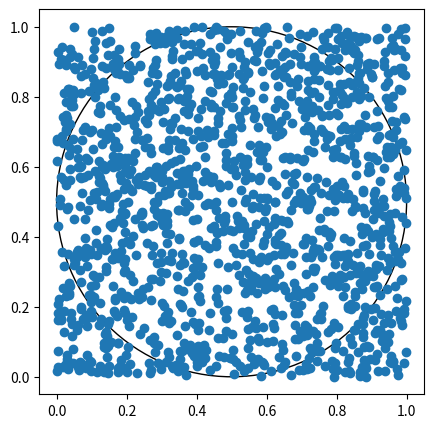

Recreate this plot in Python.
import random
import matplotlib.pyplot as plt
circle_points = 0
dots = 1500
fig, ax = plt.subplots(figsize=(5,5))
ax.set_aspect('equal')

# Create two lists, one for x coordinates and one for y coordinates

# Create a circle centered at (0.5, 0.5) with radius 0.5
my_circle = plt.Circle((0.5,0.5), radius=0.5, fill=False)


ax.add_patch(my_circle)

xcoords = [random.random() for _ in range(dots)]
ycoords = [random.random() for _ in range(dots)]
ax.scatter(xcoords, ycoords)
# Using the pythagorean theorem to determine whether the point is inside circle or not. 
def inside_circle(x, y, cx, cy, radius):
    return True if ((x-cx)**2) + ((y-cy)**2) <= radius**2 else False

#iterate through x,y coordinate list
for i in range(dots):
    if inside_circle(xcoords[i], ycoords[i], 0.5, 0.5, 0.5):
        circle_points += 1


pi = (circle_points/dots)*4

print(f"Estimation of Pi is = ",pi)
print("Total Dots = 1500")
print(f"Dots in Circle = ",circle_points)
plt.show()